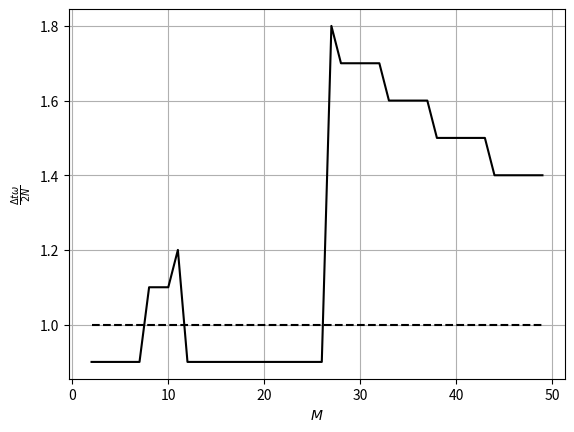
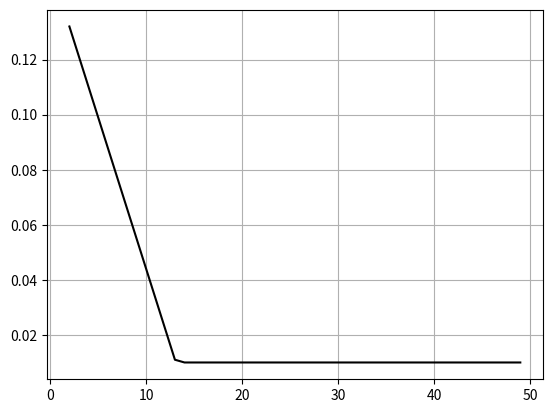
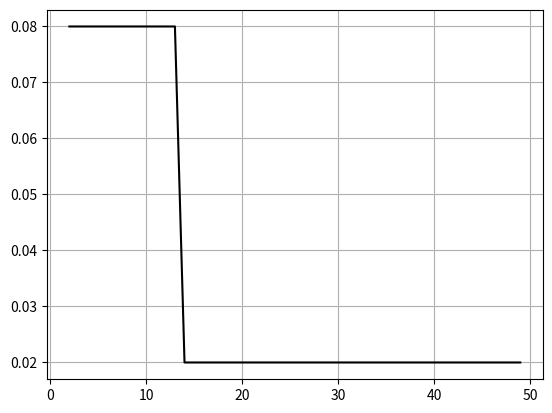

Source code (Python) for these figures, in order:
import numpy as np
import matplotlib.pyplot as plt


START_Y = 0.0
TARGET_Y = 1.0
C_0 = 0.0
C_1 = 0.075
OMEGA = 2. * np.pi
DT_INC = 0.1
DDRDDT_TOL = 1e-3


def relax_constant(i, n):
    return C_0 / n


def relax_tanh(i, n):
    x = (i + 1) / n
    return C_1 * (1 / n) * np.tanh(x)


def relax_bell(i, n):
    x = (i + 1) / n
    if x > 0.5:
        x = 1. - x
    return C_1 * (1 / n) * np.tanh(x)


def relax_all(i, n):
    x = (i + 1) / n
    return relax_constant(i, n) + relax_tanh(i, n)


def relax(y0, y1, i, n, backend=relax_all):
    f = backend(i, n)
    return (1. - f) * y0 + f * y1


def ode2(iters, r0=1, backend=relax_all):
    dt_0 = dt = 2. / OMEGA * iters
    while True:
        r = r0
        ddrddt_0 = ddrddt = -OMEGA**2 * r0
        sol = -OMEGA**2 * (1. - 0.25 * OMEGA**2 * dt**2) * r0 / (1. + 0.25 * OMEGA**2 * dt**2)
        for i in range(iters):
            r = r0 + 0.25 * dt**2 * (ddrddt_0 + ddrddt)
            ddrddt_new = -OMEGA**2 * r
            if i < iters - 1:
                ddrddt = relax(ddrddt, ddrddt_new, i, iters, backend=backend)
            else:
                ddrddt = ddrddt_new
        if np.abs(ddrddt - sol) > DDRDDT_TOL:
            return dt - DT_INC * dt_0
        dt += DT_INC * dt_0
    return dt


def ode2_plot(N=range(2, 50, 1)):
    global C_0, C_1
    c0, c1 = C_0, C_1
    dts, c0s, c1s = [], [], []
    for n in N:
        print(n)
        best_dt, best_c0, best_c1 = 0.0, 0.0, 0.0
        # for C_0 in np.arange(0, 0.1, 0.001):
        #     for C_1 in np.arange(0.01, 0.5, 0.01):
        #         dt = ode2(n)
        #         if dt > best_dt:
        #             best_dt = dt
        #             best_c0 = C_0
        #             best_c1 = C_1
        # dts.append(best_dt)
        # c0s.append(best_c0)
        # c1s.append(best_c1)
        if n >= 14:
            C_0 = 0.01
            C_1 = 0.02
        else:
            C_0 = max(np.polyval([-0.011, 0.154], [n])[0], 0)
            C_1 = 0.08
        dt = ode2(n)
        dts.append(dt)
        c0s.append(C_0)
        c1s.append(C_1)
    dts = np.asarray(dts) * OMEGA / 2 / N
    plt.plot(N, dts, 'k-')
    plt.plot([N[0], N[-1]], [1.0, 1.0], 'k--')
    plt.xlabel(r'$M$')
    plt.ylabel(r'$\frac{\Delta t \omega}{2 N}$')
    plt.grid()
    plt.show()

    plt.plot(N, c0s, 'k-')
    plt.grid()
    plt.show()

    plt.plot(N, c1s, 'k-')
    plt.grid()
    plt.show()

    C_0, C_1 = c0, c1


if __name__ == '__main__':
    # oraculus_plot()
    ode2_plot()
